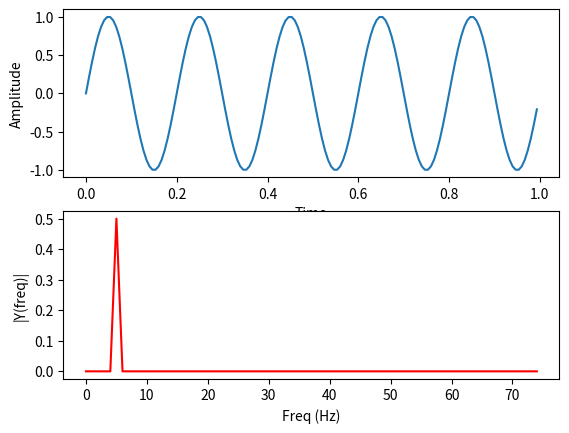

Write Python code to recreate this figure.
import matplotlib.pyplot as plt
import numpy as np


Fs = 150.0;  # sampling rate
Ts = 1.0/Fs; # sampling interval
t = np.arange(0,1,Ts) # time vector

ff = 5;   # frequency of the signal 
y = np.sin(2*np.pi*ff*t)

n = len(y) # length of the signal
k = np.arange(n)
T = n/Fs
frq = k/T # two sides frequency range
print(frq)
frq = frq[range(int(n/2) )] # one side frequency range

Y = np.fft.fft(y)/n # fft computing and normalization
Y = Y[range(int(n/2) )]

fig, ax = plt.subplots(2, 1)
ax[0].plot(t,y)
ax[0].set_xlabel('Time')
ax[0].set_ylabel('Amplitude')
print(abs(Y))
ax[1].plot(frq,abs(Y),'r') # plotting the spectrum
ax[1].set_xlabel('Freq (Hz)')
ax[1].set_ylabel('|Y(freq)|')
fig.show()